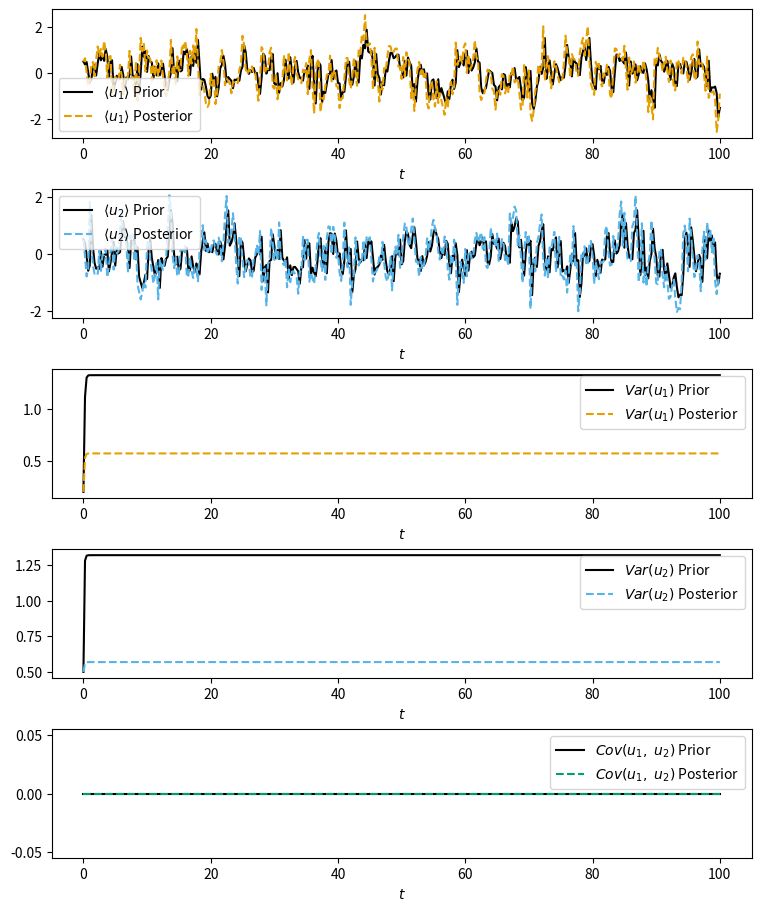
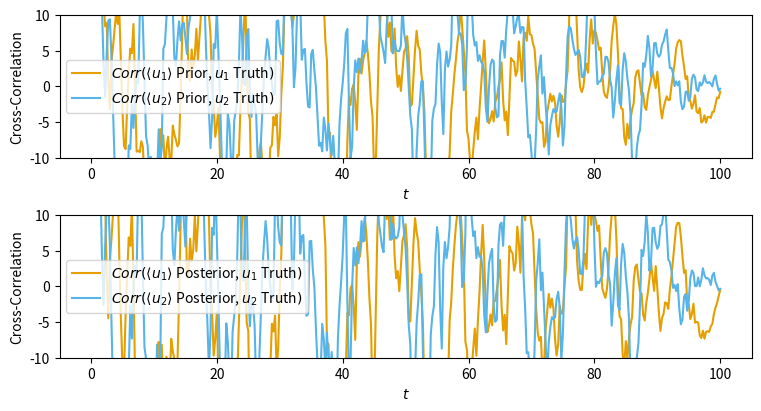

Reproduce these figures in Python, in order.
'''
Solves problem 1c of problem set 3.

Author: Jason Torchinsky
Date: November 3rd, 2021
'''

import numpy as np
from numpy.random import default_rng

import sys, getopt

import matplotlib.pyplot as plt
from matplotlib.gridspec import GridSpec

import scipy.stats as stats

def main(argv):

    F_11 = -1.0
    F_12 = 0.0
    F_21 = 0.0
    F_22 = -1.0
    sigma_1 = 1.0
    sigma_2 = 1.0
    g_1 = 1.0
    g_2 = 1.0
    sigma_1o = 1.0
    sigma_2o = 1.0

    helpStr = ("problem1.py --F_11 <F_11 parameter> --F_12 <F_12 parameter> "
               "--F_21 <F_21 parameter> --F_22 <F_22 parameter> "
               "--sigma_1 <sigma_1 parameter>  --sigma_2 <sigma_2 parameter>")
    try:
        # Dummy short names
        opts, args = getopt.getopt(argv, "hq:w:e:r:t:y:u:i:o:p:", ['F_11=',
                                                           'F_12=',
                                                           'F_21=',
                                                           'F_22=',
                                                           'sigma_1=',
                                                           'sigma_2=',
                                                           'g_1=',
                                                           'g_2=',
                                                           'sigma_1o=',
                                                           'sigma_2o='])
    except getopt.GetoptError:
        print(helpStr)
        sys.exit(2)

    for opt, arg in opts:
        if opt == '-h':
            print(helpStr)
            sys.exit()
        elif opt in ('-q', '--F_11'):
            F_11 = float(arg)
        elif opt in ('-w', '--F_12'):
            F_12 = float(arg)
        elif opt in ('-e', '--F_21'):
            F_21 = float(arg)
        elif opt in ('-r', '--F_22'):
            F_22 = float(arg)
        elif opt in ('-t', '--sigma_1'):
            sigma_1 = float(arg)
        elif opt in ('-y', '--sigma_2'):
            sigma_2 = float(arg)
        elif opt in ('-u', '--g_1'):
            g_1 = float(arg)
        elif opt in ('-i', '--g_2'):
            g_2 = float(arg)
        elif opt in ('-o', '--sigma_1o'):
            sigma_1o = float(arg)
        elif opt in ('-o', '--sigma_2o'):
            sigma_2o = float(arg)

    # Print startup message
    print(("Starting Problem 1 with:\n"
           "  F_11     = {:.2f}.\n"
           "  F_12     = {:.2f}.\n"
           "  F_21     = {:.2f}.\n"
           "  F_22     = {:.2f}.\n"
           "  sigma_1  = {:.2f}.\n"
           "  sigma_2  = {:.2f}.\n"
           "  g_1      = {:.2f}.\n"
           "  g_2      = {:.2f}.\n"
           "  sigma_1o = {:.2f}.\n"
           "  sigma_2o = {:.2f}.\n"
           ).format(F_11, F_12, F_21, F_22, sigma_1, sigma_2, g_1, g_2,
                    sigma_1o, sigma_2o))
    
    # Set up matrices
    F = np.array([[F_11, F_12], [F_21, F_22]])
    Sigma = np.array([[sigma_1, 0], [0, sigma_2]])
    G = np.array([[g_1, 0], [0, g_2]])
    Sigma_o = np.array([[sigma_1o, 0], [0, sigma_2o]])
    

    ## Simulate trajectory of 100 time units
    rng_model = default_rng(1)
    rng_truth = default_rng(2)
    rng_obs = default_rng(3)
    

    # Time-stepping for model
    start_t = 0.0
    end_t = 100.0

    dt_model = 0.25
    t_model = np.arange(start_t, end_t + dt_model, dt_model)
    nsteps_model = np.size(t_model)

    dt_obs = 0.25
    t_obs = np.arange(start_t, end_t + dt_obs, dt_obs)
    nsteps_obs = np.size(t_obs)

    # To have different time-step sizes for obsevations and the models,
    # We need to keep track of values for two time-series

    # Prior stats and one copy of the truth signal
    model_pri_mean = np.zeros([2,nsteps_model])
    model_pri_cov  = np.zeros([2,2,nsteps_model])
    
    model_pri_mean[:,0]  = np.array([0.5,0.5])
    model_pri_cov[:,:,0] = np.array([[0.2,0.0],[0.0,0.5]])

    truth_pri = np.zeros([2,nsteps_model])
    truth_pri[:,0] = np.array([0.5,0.5])

    
    # Posterior stats, one copy of the truth signal, and the observations
    model_pst_mean = np.zeros([2,nsteps_obs])
    model_pst_cov  = np.zeros([2,2,nsteps_obs])
    
    model_pst_mean[:,0]  = model_pri_mean[:,0]
    model_pst_cov[:,:,0] = model_pri_cov[:,:,0]

    truth_pst = np.zeros([2,nsteps_obs])
    truth_pst[:,0] = truth_pri[:,0]
    

    obs = np.zeros([2,nsteps_obs])
    stoch = rng_obs.standard_normal(np.shape(obs[:,0]))
    obs[:, 0] = G @ truth_pst[:,0] + Sigma_o @ stoch

    step_model = 1     # Step number for model
    step_obs = 1       # Step number for observation
    obs_flag = False   # Whether we had an observation last step
    for time in t_model[1:]:

        # If we just made an observation, update the prior stats from the
        # previous posterior        
        if (obs_flag):
            [model_pri_mean[:,step_model], model_pri_cov[:,:,step_model]] \
                = filter_calc_pri(F, Sigma, dt_model,
                                  model_pst_mean[:,step_obs-1],
                                  model_pst_cov[:,:,step_obs-1])
        else: # Otherwise update prior stats from prior stats
            [model_pri_mean[:,step_model], model_pri_cov[:,:,step_model]] \
                = filter_calc_pri(F, Sigma, dt_model,
                                  model_pri_mean[:,step_model-1],
                                  model_pri_cov[:,:,step_model-1])

        # Update true state
        truth_pri[:,step_model] = advance_truth(rng_truth, F, Sigma, dt_model,
                                              truth_pri[:,step_model-1])
            
        # Time for an observation!
        if np.abs(np.mod(time, dt_obs)) < dt_model/10: # Time for an observation!
            # Update truth for observation time grid
            truth_pst[:,step_obs] = truth_pri[:,step_model]

            # Generate observation
            stoch = rng_obs.standard_normal(np.shape(obs[:,step_obs]))
            obs[:,step_obs] = G @ truth_pst[:,step_obs] + Sigma_o @ stoch

            # Assimilate observation
            gain_mtx = model_pri_cov[:,:,step_model] @ np.transpose(G) \
                @ np.linalg.inv(G @ model_pri_cov[:,:,step_model] @ np.transpose(G) + Sigma_o)

            model_pst_mean[:,step_obs] = model_pri_mean[:, step_model] \
                + gain_mtx @ (obs[:, step_obs] - G @ model_pri_mean[:, step_model])
            model_pst_cov[:,:,step_obs] = (np.identity(2) - gain_mtx @ G) @ model_pri_cov[:,:,step_model]
            
            # Advance step number, set observation flag
            step_model = step_model + 1
            step_obs = step_obs + 1
            obs_flag = True

        else: # Not time for an observation!
            # Advance step number, set observation flag
            step_model = step_model + 1
            obs_flag = False

    
    # Plot ensemble statistics
    fig = plt.figure(constrained_layout=True)
    fig.set_size_inches(7.5, 9)

    gs = GridSpec(5, 1, figure=fig)

    ax0 = fig.add_subplot(gs[0, 0])
    ax0.plot(t_model, model_pri_mean[0,:],
             color='#000000', linestyle='solid',
             label=r'$\langle u_1 \rangle$ Prior')
    ax0.plot(t_obs, model_pst_mean[0,:],
             color='#E69F00', linestyle='dashed',
             label=r'$\langle u_1 \rangle$ Posterior')
    
    
    ax0.set_xlabel(r'$t$')
    ax0.legend()

    ax1 = fig.add_subplot(gs[1, 0])
    ax1.plot(t_model, model_pri_mean[1,:],
             color='#000000', linestyle='solid',
             label=r'$\langle u_2 \rangle$ Prior')
    ax1.plot(t_obs, model_pst_mean[1,:],
             color='#56B4E9', linestyle='dashed',
             label=r'$\langle u_2 \rangle$ Posterior')
    
    
    ax1.set_xlabel(r'$t$')
    ax1.legend()

    ax2 = fig.add_subplot(gs[2, 0])
    ax2.plot(t_model, model_pri_cov[0,0,:],
             color='#000000', linestyle='solid',
             label=r'$Var(u_1)$ Prior')
    ax2.plot(t_obs, model_pst_cov[0,0,:],
             color='#E69F00', linestyle='dashed',
             label=r'$Var(u_1)$ Posterior')
    
    ax2.set_xlabel(r'$t$')
    ax2.legend()

    ax3 = fig.add_subplot(gs[3, 0])
    ax3.plot(t_model, model_pri_cov[1,1,:],
             color='#000000', linestyle='solid',
             label=r'$Var(u_2)$ Prior')
    ax3.plot(t_obs, model_pst_cov[1,1,:],
             color='#56B4E9', linestyle='dashed',
             label=r'$Var(u_2)$ Posterior')
    
    ax3.set_xlabel(r'$t$')
    ax3.legend()

    ax4 = fig.add_subplot(gs[4, 0])
    ax4.plot(t_model, model_pri_cov[0,1,:],
             color='#000000', linestyle='solid',
             label=r'$Cov(u_1,\ u_2)$ Prior')
    ax4.plot(t_obs, model_pst_cov[0,1,:],
             color='#009E73', linestyle='dashed',
             label=r'$Cov(u_1,\ u_2)$ Posterior')
    
    ax4.set_xlabel(r'$t$')
    ax4.legend()

    # Save plot to file
    plot_file_name = '1e_stats.png'
    plt.savefig(plot_file_name, dpi=300)


    # Print out root-mean-square error
    RMSE_u1_pri = np.sqrt(1/nsteps_model
                          * np.sum((truth_pri[0,:] - model_pri_mean[0,:])**2))
    RMSE_u2_pri = np.sqrt(1/nsteps_model
                          * np.sum((truth_pri[1,:] - model_pri_mean[1,:])**2))
    RMSE_u1_pst = np.sqrt(1/nsteps_obs
                          * np.sum((truth_pst[0,:] - model_pst_mean[0,:])**2))
    RMSE_u2_pst = np.sqrt(1/nsteps_obs
                          * np.sum((truth_pst[1,:] - model_pst_mean[1,:])**2))
    
    print(('Root-mean-squared error:\n'
           '  u_1 prior:     {:.4f}.\n'
           '  u_1 posterior: {:.4f}.\n'
           '  u_2 prior:     {:.4f}.\n'
           '  u_2 posterior: {:.4f}.\n'
           ).format(RMSE_u1_pri, RMSE_u1_pst, RMSE_u2_pri, RMSE_u2_pst))

    # Calculate  correlations
    autocorr_u1_pri    = np.correlate(model_pri_mean[0,:], model_pri_mean[0,:],
                                      mode='full')
    autocorr_u1_pri    = autocorr_u1_pri[int(autocorr_u1_pri.size/2):]
    
    autocorr_u2_pri    = np.correlate(model_pri_mean[1,:], model_pri_mean[1,:],
                                      mode='full')
    autocorr_u2_pri    = autocorr_u2_pri[int(autocorr_u2_pri.size/2):]
    
    corr_u1_u2_pri     = np.correlate(model_pri_mean[0,:], model_pri_mean[1,:],
                                      mode='full')
    corr_u1_u2_pri     = corr_u1_u2_pri[int(corr_u1_u2_pri.size/2):]
    
    corr_u1_pri_truth  = np.correlate(model_pri_mean[0,:], truth_pri[0,:],
                                      mode='full')
    corr_u1_pri_truth  = corr_u1_pri_truth[int(corr_u1_pri_truth.size/2):]
    
    corr_u2_pri_truth  = np.correlate(model_pri_mean[1,:], truth_pri[1,:],
                                      mode='full')
    corr_u2_pri_truth  = corr_u2_pri_truth[int(corr_u2_pri_truth.size/2):]
    
    autocorr_u1_pst    = np.correlate(model_pst_mean[0,:], model_pst_mean[0,:],
                                      mode='full')
    autocorr_u1_pst    = autocorr_u1_pst[int(autocorr_u1_pst.size/2):]
    
    autocorr_u2_pst    = np.correlate(model_pst_mean[1,:], model_pst_mean[1,:],
                                      mode='full')
    
    corr_u1_u2_pst     = np.correlate(model_pst_mean[0,:], model_pst_mean[1,:],
                                      mode='full')
    
    corr_u1_pst_truth  = np.correlate(model_pst_mean[0,:], truth_pst[0,:],
                                      mode='full')
    corr_u1_pst_truth  = corr_u1_pst_truth[int(corr_u1_pst_truth.size/2):]
    
    corr_u2_pst_truth  = np.correlate(model_pst_mean[1,:], truth_pst[1,:],
                                      mode='full')
    corr_u2_pst_truth  = corr_u2_pst_truth[int(corr_u2_pst_truth.size/2):]

    # Plot correlations
    fig = plt.figure(constrained_layout=True)
    fig.set_size_inches(7.5, 4)

    gs = GridSpec(2, 1, figure=fig)

    ax0 = fig.add_subplot(gs[0, 0])
    ax0.plot(t_model, corr_u1_pri_truth,
             color='#E69F00', linestyle='solid',
             label=r'$Corr(\langle u_1 \rangle$ Prior, $u_1$ Truth$)$')
    ax0.plot(t_model, corr_u2_pri_truth,
             color='#56B4E9', linestyle='solid',
             label=r'$Corr(\langle u_2 \rangle$ Prior, $u_2$ Truth$)$')
    
    
    ax0.set_xlabel(r'$t$')
    ax0.set_ylabel('Cross-Correlation')
    ax0.set_ylim([-10,10])
    ax0.legend()

    ax1 = fig.add_subplot(gs[1, 0])
    ax1.plot(t_model, corr_u1_pst_truth,
             color='#E69F00', linestyle='solid',
             label=r'$Corr(\langle u_1 \rangle$ Posterior, $u_1$ Truth$)$')
    ax1.plot(t_model, corr_u2_pst_truth,
             color='#56B4E9', linestyle='solid',
             label=r'$Corr(\langle u_2 \rangle$ Posterior, $u_2$ Truth$)$')
    
    
    ax1.set_xlabel(r'$t$')
    ax1.set_ylabel('Cross-Correlation')
    ax1.set_ylim([-10,10])
    ax1.legend()
    

    # Save plot to file
    plot_file_name = '1e_corr.png'
    plt.savefig(plot_file_name, dpi=300)
    
def advance_truth(rng, F, Sigma, dt, state):

    stoch = rng.standard_normal(np.size(state))
    
    state_out = state + (F @ state) * dt \
        + np.sqrt(dt) * Sigma @ stoch
    
    return state_out

def filter_calc_pri(F, Sigma, dt, mean, cov):

    coeff_mtx = np.identity(2) + dt * F

    mean_out = coeff_mtx @ mean
    cov_out = coeff_mtx @ cov @ np.transpose(coeff_mtx) + Sigma

    return [mean_out, cov_out]

if __name__ == "__main__":
    main(sys.argv[1:])
